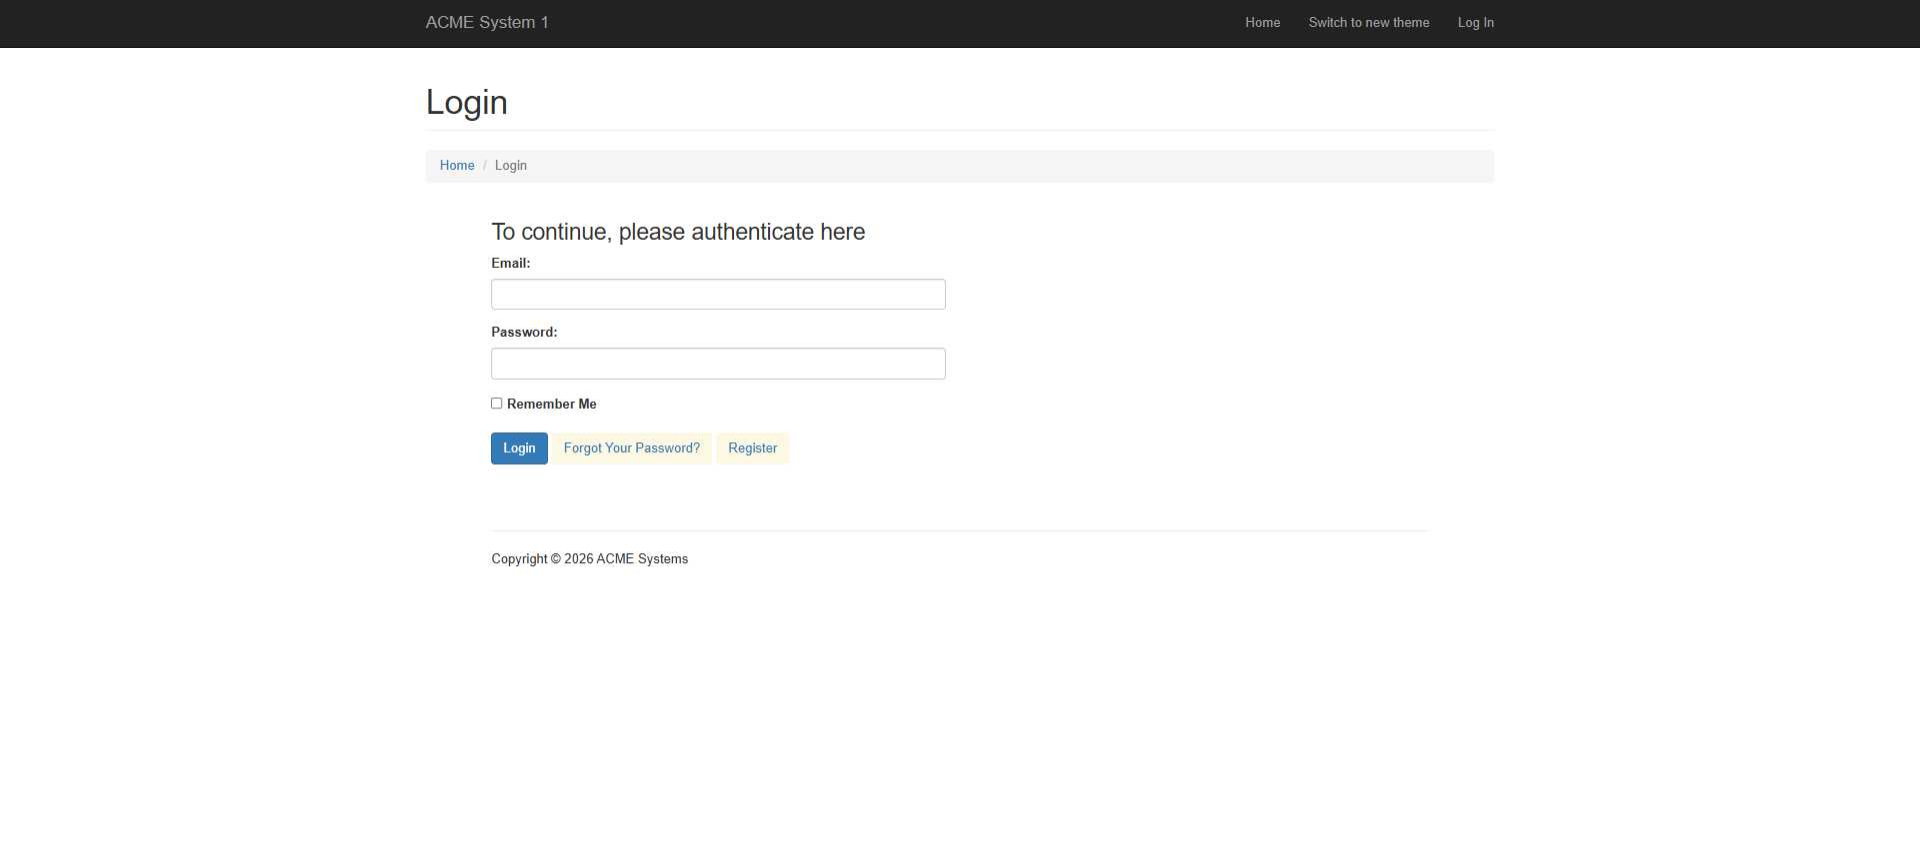
Workflow: Assets

Step 1: Chrome ACME System 1 - Log In in window 'ACME System 1 - Log In' (chrome.exe)

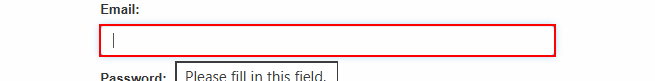
Step 2: type [Username] into the text box 'email'

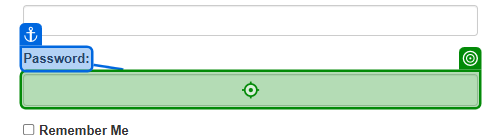
Step 3: type a value into the text box 'Password:' in window 'ACME System 1 - Log In' (chrome.exe)

Step 4: click on the button in window 'ACME System 1 - Log In' (chrome.exe) (no picture)

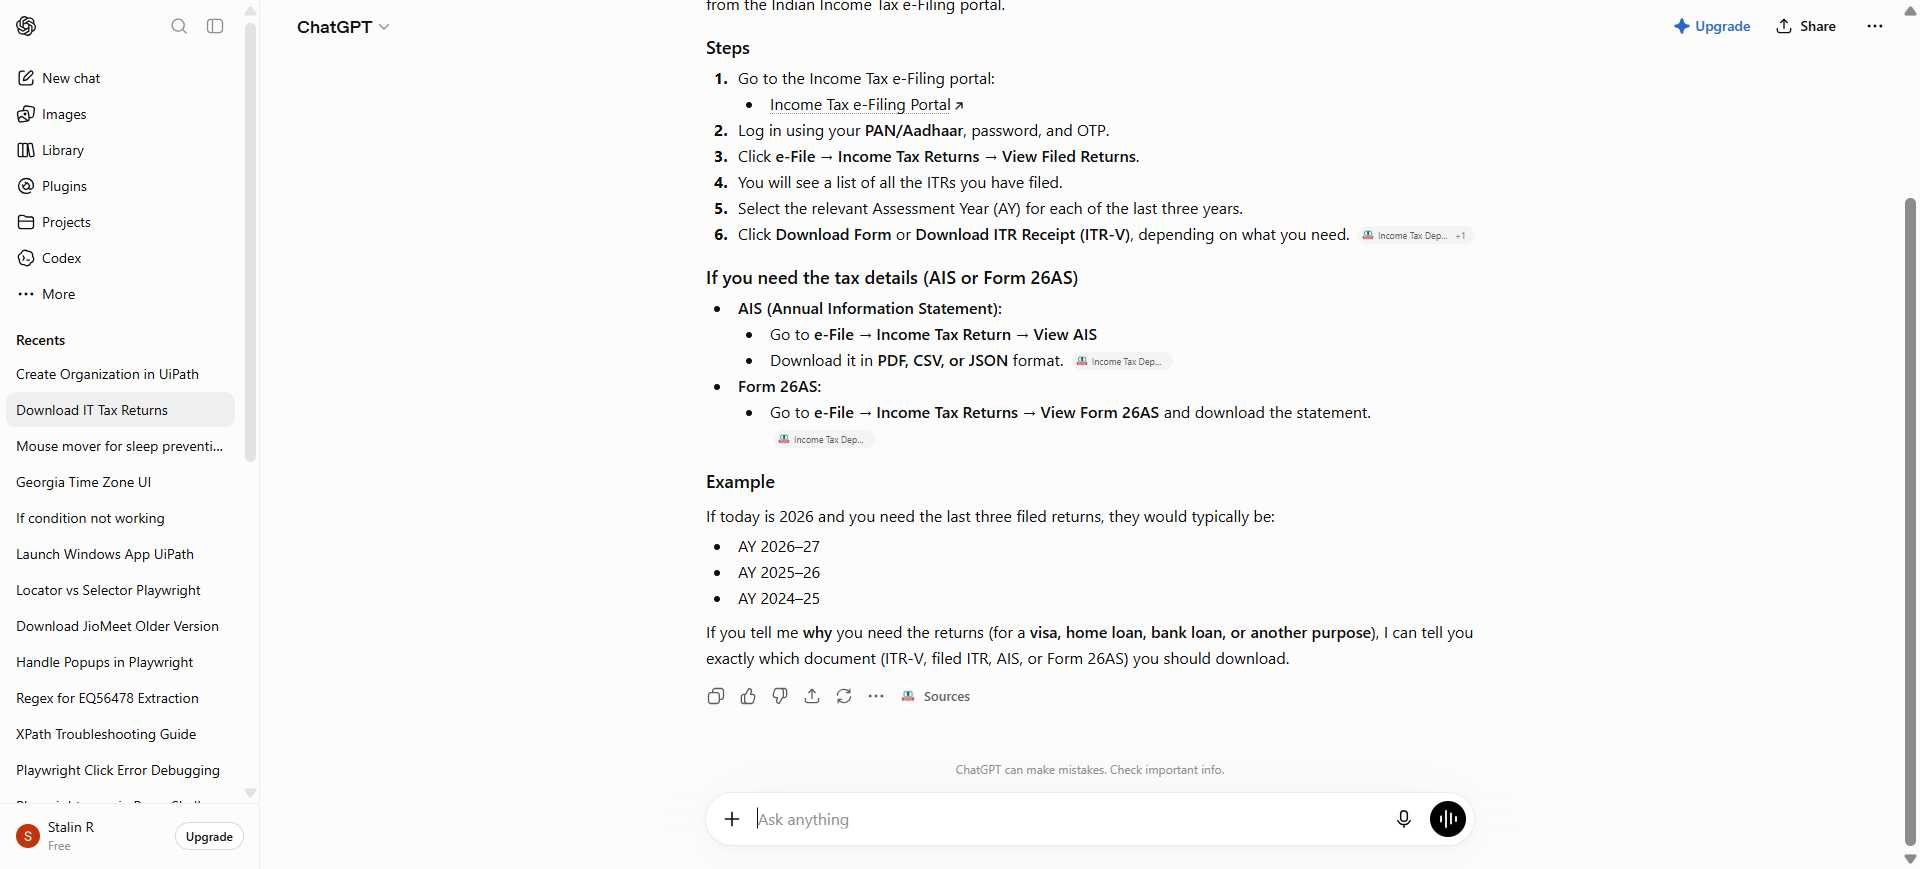
Step 5: Chrome Download IT Tax Returns in window 'Download IT Tax Returns' (chrome.exe)
